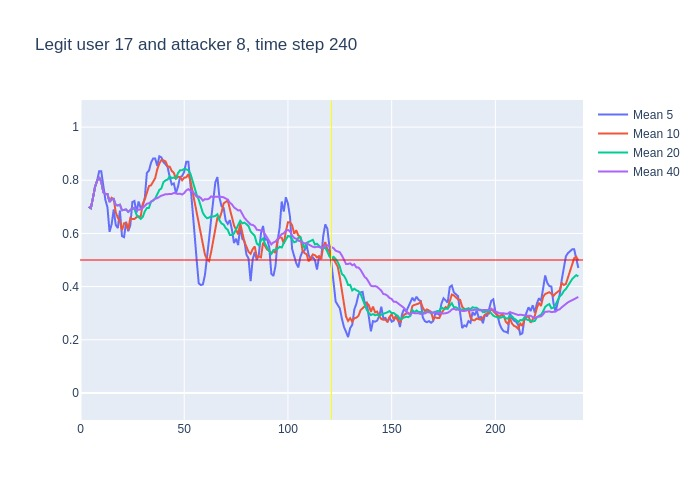

Values plotted in this chart, from the file beside it:
, time, confidence, avg_5_conf, avg_10_conf, avg_20_conf, avg_40_conf, real_user, predicted, user_count
0, 3, 0.7, , , , , 17, 17, 16
1, 4, 0.69, 0.7, 0.7, 0.7, 0.7, 17, 17, 16
2, 5, 0.81, 0.695, 0.695, 0.695, 0.695, 17, 17, 16
3, 6, 0.9, 0.7333, 0.7333, 0.7333, 0.7333, 17, 17, 16
4, 7, 0.89, 0.775, 0.775, 0.775, 0.775, 17, 17, 16
5, 8, 0.88, 0.798, 0.798, 0.798, 0.798, 17, 17, 16
6, 9, 0.69, 0.834, 0.8117, 0.8117, 0.8117, 17, 17, 16
7, 10, 0.48, 0.834, 0.7943, 0.7943, 0.7943, 17, 17, 16
8, 11, 0.69, 0.768, 0.755, 0.755, 0.755, 17, 17, 16
9, 12, 0.75, 0.726, 0.7478, 0.7478, 0.7478, 17, 17, 16
10, 13, 0.42, 0.698, 0.748, 0.748, 0.748, 17, 17, 16
11, 14, 0.83, 0.606, 0.72, 0.7182, 0.7182, 17, 17, 16
12, 15, 0.76, 0.634, 0.734, 0.7275, 0.7275, 17, 17, 16
13, 16, 0.4, 0.69, 0.729, 0.73, 0.73, 17, 17, 16
14, 17, 0.69, 0.632, 0.679, 0.7064, 0.7064, 17, 17, 16
15, 18, 0.75, 0.62, 0.659, 0.7053, 0.7053, 17, 17, 16
16, 19, 0.35, 0.686, 0.646, 0.7081, 0.7081, 17, 17, 16
17, 20, 0.74, 0.59, 0.612, 0.6871, 0.6871, 17, 17, 16
18, 21, 0.69, 0.586, 0.638, 0.69, 0.69, 17, 17, 16
19, 22, 0.51, 0.644, 0.638, 0.69, 0.69, 17, 17, 16
20, 23, 0.86, 0.608, 0.614, 0.681, 0.681, 17, 17, 16
21, 24, 0.79, 0.63, 0.658, 0.689, 0.6895, 17, 17, 16
22, 25, 0.76, 0.718, 0.654, 0.694, 0.6941, 17, 17, 16
23, 26, 0.47, 0.722, 0.654, 0.6915, 0.697, 17, 17, 16
24, 27, 0.72, 0.678, 0.661, 0.67, 0.6875, 17, 17, 16
25, 28, 0.74, 0.72, 0.664, 0.6615, 0.6888, 17, 17, 16
26, 29, 0.83, 0.696, 0.663, 0.6545, 0.6908, 17, 17, 16
27, 30, 0.91, 0.704, 0.711, 0.6615, 0.6959, 17, 17, 16
28, 31, 0.94, 0.734, 0.728, 0.683, 0.7036, 17, 17, 16
29, 32, 0.76, 0.828, 0.753, 0.6955, 0.7117, 17, 17, 16
30, 33, 0.89, 0.836, 0.778, 0.696, 0.7133, 17, 17, 16
31, 34, 0.91, 0.866, 0.781, 0.7195, 0.719, 17, 17, 16
32, 35, 0.91, 0.882, 0.793, 0.7235, 0.725, 17, 17, 16
33, 36, 0.8, 0.882, 0.808, 0.731, 0.7306, 17, 17, 16
34, 37, 0.94, 0.854, 0.841, 0.751, 0.7326, 17, 17, 16
35, 38, 0.87, 0.89, 0.863, 0.7635, 0.7386, 17, 17, 16
36, 39, 0.82, 0.886, 0.876, 0.7695, 0.7422, 17, 17, 16
37, 40, 0.87, 0.868, 0.875, 0.793, 0.7443, 17, 17, 16
38, 41, 0.75, 0.86, 0.871, 0.7995, 0.7476, 17, 17, 16
39, 42, 0.75, 0.85, 0.852, 0.8025, 0.7477, 17, 17, 16
40, 43, 0.73, 0.812, 0.851, 0.8145, 0.7478, 17, 17, 16
41, 44, 0.84, 0.784, 0.835, 0.808, 0.7485, 17, 17, 16
42, 45, 0.69, 0.788, 0.828, 0.8105, 0.7522, 17, 17, 16
43, 46, 0.87, 0.752, 0.806, 0.807, 0.7492, 17, 17, 16
44, 47, 0.93, 0.776, 0.813, 0.827, 0.7485, 17, 17, 16
45, 48, 0.75, 0.812, 0.812, 0.8375, 0.7495, 17, 17, 16
46, 49, 0.92, 0.816, 0.8, 0.838, 0.7463, 17, 17, 16
47, 50, 0.88, 0.832, 0.81, 0.8425, 0.752, 17, 17, 16
48, 51, 0.87, 0.87, 0.811, 0.841, 0.762, 17, 17, 16
49, 52, 0.5, 0.87, 0.823, 0.8375, 0.7665, 17, 17, 16
50, 53, 0.33, 0.784, 0.798, 0.8245, 0.7602, 17, 17, 16
51, 54, 0.4, 0.7, 0.758, 0.7965, 0.758, 17, 17, 16
52, 55, 0.4, 0.596, 0.714, 0.771, 0.7472, 17, 17, 16
53, 56, 0.43, 0.5, 0.685, 0.7455, 0.7383, 17, 17, 16
54, 57, 0.47, 0.412, 0.641, 0.727, 0.739, 17, 17, 16
55, 58, 0.34, 0.406, 0.595, 0.7035, 0.7335, 17, 17, 16
56, 59, 0.58, 0.408, 0.554, 0.677, 0.7232, 17, 17, 16
57, 60, 0.71, 0.444, 0.52, 0.665, 0.729, 17, 17, 16
58, 61, 0.8, 0.506, 0.503, 0.657, 0.7282, 17, 17, 16
59, 62, 0.85, 0.58, 0.496, 0.6595, 0.731, 17, 17, 16
... 178 more rows
